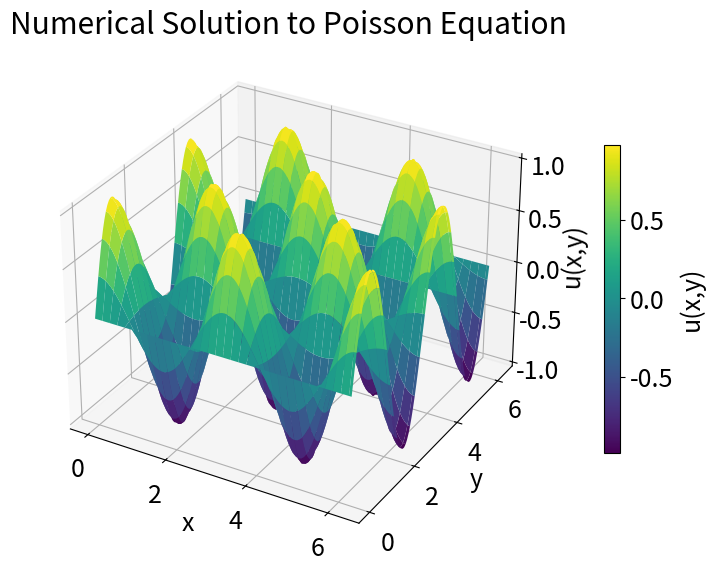
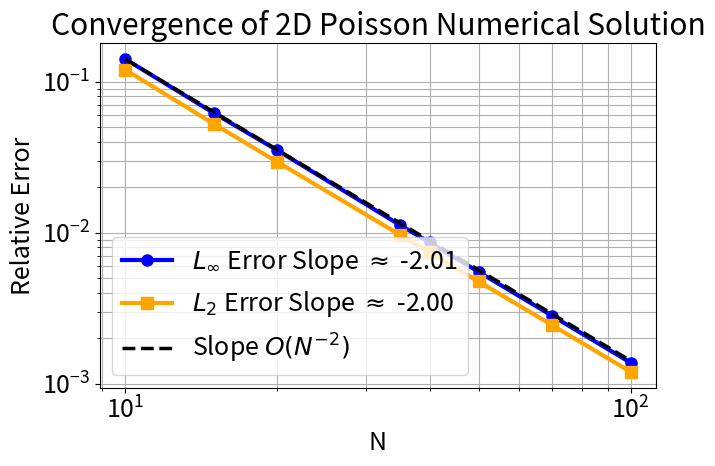

These figures' Python source, in order:
import numpy as np
import scipy.sparse as sp
import scipy.sparse.linalg as spla
import matplotlib.pyplot as plt

tpi = 2.0 * np.pi

plt.rcParams.update({'font.size': 18})
def idx(i, j, Ny):
    return i * Ny + j

def solve_poisson_2d(a, b, c, d, Nx, Ny, f_fn, u_exact):
    dx = (b - a) / Nx
    dy = (d - c) / Ny
    x = np.linspace(a, b, Nx + 1)
    y = np.linspace(c, d, Ny + 1)
    nx, ny = Nx + 1, Ny + 1
    X, Y = np.meshgrid(x, y, indexing='ij')

    Dx = sp.diags([-1, 2, -1], [-1, 0, 1], shape=(nx, nx)) / dx**2
    Dy = sp.diags([-1, 2, -1], [-1, 0, 1], shape=(ny, ny)) / dy**2

    I_x = sp.eye(nx)
    I_y = sp.eye(ny)
    L = sp.kron(Dx, I_y) + sp.kron(I_x, Dy)
    L = L.tolil() 

    F = -f_fn(X, Y).flatten()

    for i in range(nx):
        for j in range(ny):
            k = idx(i, j, ny)
            if i == 0 or i == nx - 1 or j == 0 or j == ny - 1:
                L[k, :] = 0.0
                L[k, k] = 1.0
                F[k] = u_exact(x[i], y[j])

    L = L.tocsr()
    phi = spla.spsolve(L, F)
    return phi.reshape((nx, ny)), X, Y

a, b = 0.0, tpi
c, d = 0.0, tpi
u_fn = lambda x, y: np.sin(2*y) * np.cos(2*x)
f_fn = lambda x, y: -8.0 * np.sin(2*y) * np.cos(2*x)

errInf, errL2 = [], []

NxVals = np.array([10, 15, 20, 35, 40, 50, 70, 100])
NyVals = NxVals.copy()

phi_last, X_last, Y_last = None, None, None

for Nx, Ny in zip(NxVals, NyVals):
    phi, X, Y = solve_poisson_2d(a, b, c, d, Nx, Ny, f_fn, u_fn)
    u_exact = u_fn(X, Y)

    errInf.append(np.max(np.abs(u_exact - phi)) / np.max(np.abs(u_exact)))
    errL2.append(np.linalg.norm(u_exact - phi) / np.linalg.norm(u_exact))

    phi_last, X_last, Y_last = phi, X, Y 
errInf = np.array(errInf)
errL2 = np.array(errL2)

fig1 = plt.figure(figsize=(8, 6))
ax1 = fig1.add_subplot(projection='3d')
surf = ax1.plot_surface(X_last, Y_last, phi_last, cmap='viridis',
                         edgecolor='none', antialiased=True)
fig1.colorbar(surf, ax=ax1, shrink=0.6, pad=0.08, label='u(x,y)')
ax1.set_xlabel('x')
ax1.set_ylabel('y')
ax1.set_zlabel('u(x,y)')
ax1.set_title('Numerical Solution to Poisson Equation')
plt.tight_layout()
plt.show()

slope_inf = np.polyfit(np.log(NxVals), np.log(errInf), 1)[0]
slope_l2 = np.polyfit(np.log(NxVals), np.log(errL2), 1)[0]

fig2, ax2 = plt.subplots(figsize=(7, 5))
ax2.loglog(NxVals, errInf, 'o-', color='blue', linewidth=3, markersize=8,
           label=r'$L_\infty$ Error Slope $\approx$ %0.2f' % slope_inf)
ax2.loglog(NxVals, errL2, 's-', color='orange', linewidth=3, markersize=8,
           label=r'$L_2$ Error Slope $\approx$ %0.2f' % slope_l2)
ax2.loglog(NxVals, errInf[0] * (NxVals / NxVals[0]) ** (-2.0), '--', color='black',
           linewidth=2.5, label=r'Slope $O(N^{-2})$')
ax2.grid(True, which='both')
ax2.set_xlabel('N')
ax2.set_ylabel('Relative Error')
ax2.set_title('Convergence of 2D Poisson Numerical Solution')
ax2.legend(loc='lower left')
plt.tight_layout()
plt.show()
